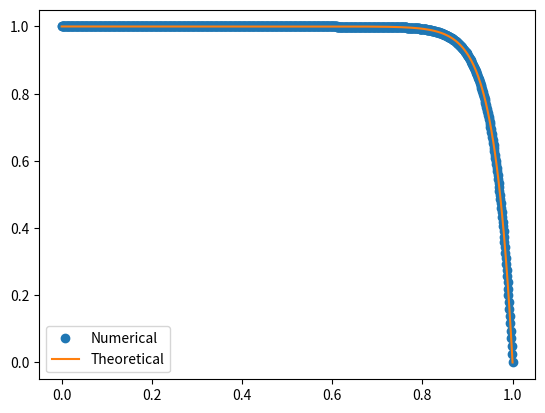

Write Python code to recreate this figure.
import matplotlib.pyplot as plt
import numpy as np

nX = 1000
xA = 0
xB = 1

ro = 1
ksi = 0.1
v = 2.5

def fAlalitic(x):
    return - (np.exp(ro * v * xB / ksi)) / (- np.exp(ro * v * xB / ksi) + 1) + (np.exp(ro * v * x / ksi)) / (-np.exp(ro * v * xB / ksi) + 1)

def resh():
    x = np.linspace(xA, xB, nX)
    dX = x[1] - x[0]

    A = -1 - ro * v * dX / ksi
    B = 2 + ro * v * dX / ksi
    C = -1
    #print(A, B, C)

    diagMatrix = np.array([np.zeros(nX) for i in range(nX)])
    diagMatrix[0][0] = 1

    for i in range(1, nX - 1):
        diagMatrix[i][i-1] = A
        diagMatrix[i][i] = B
        diagMatrix[i][i+1] = C

    diagMatrix[nX-1][nX-1] = 1
    #print(diagMatrix)
    f = np.zeros(nX)
    f[0] = 1

    u = np.linalg.solve(diagMatrix, f)
    plt.plot(x, u, 'o', label='Numerical')
    plt.legend()

    f_A = np.array([fAlalitic(i) for i in x])
    plt.plot(x, f_A, label='Theoretical')
    plt.legend()

    plt.show()


resh()

